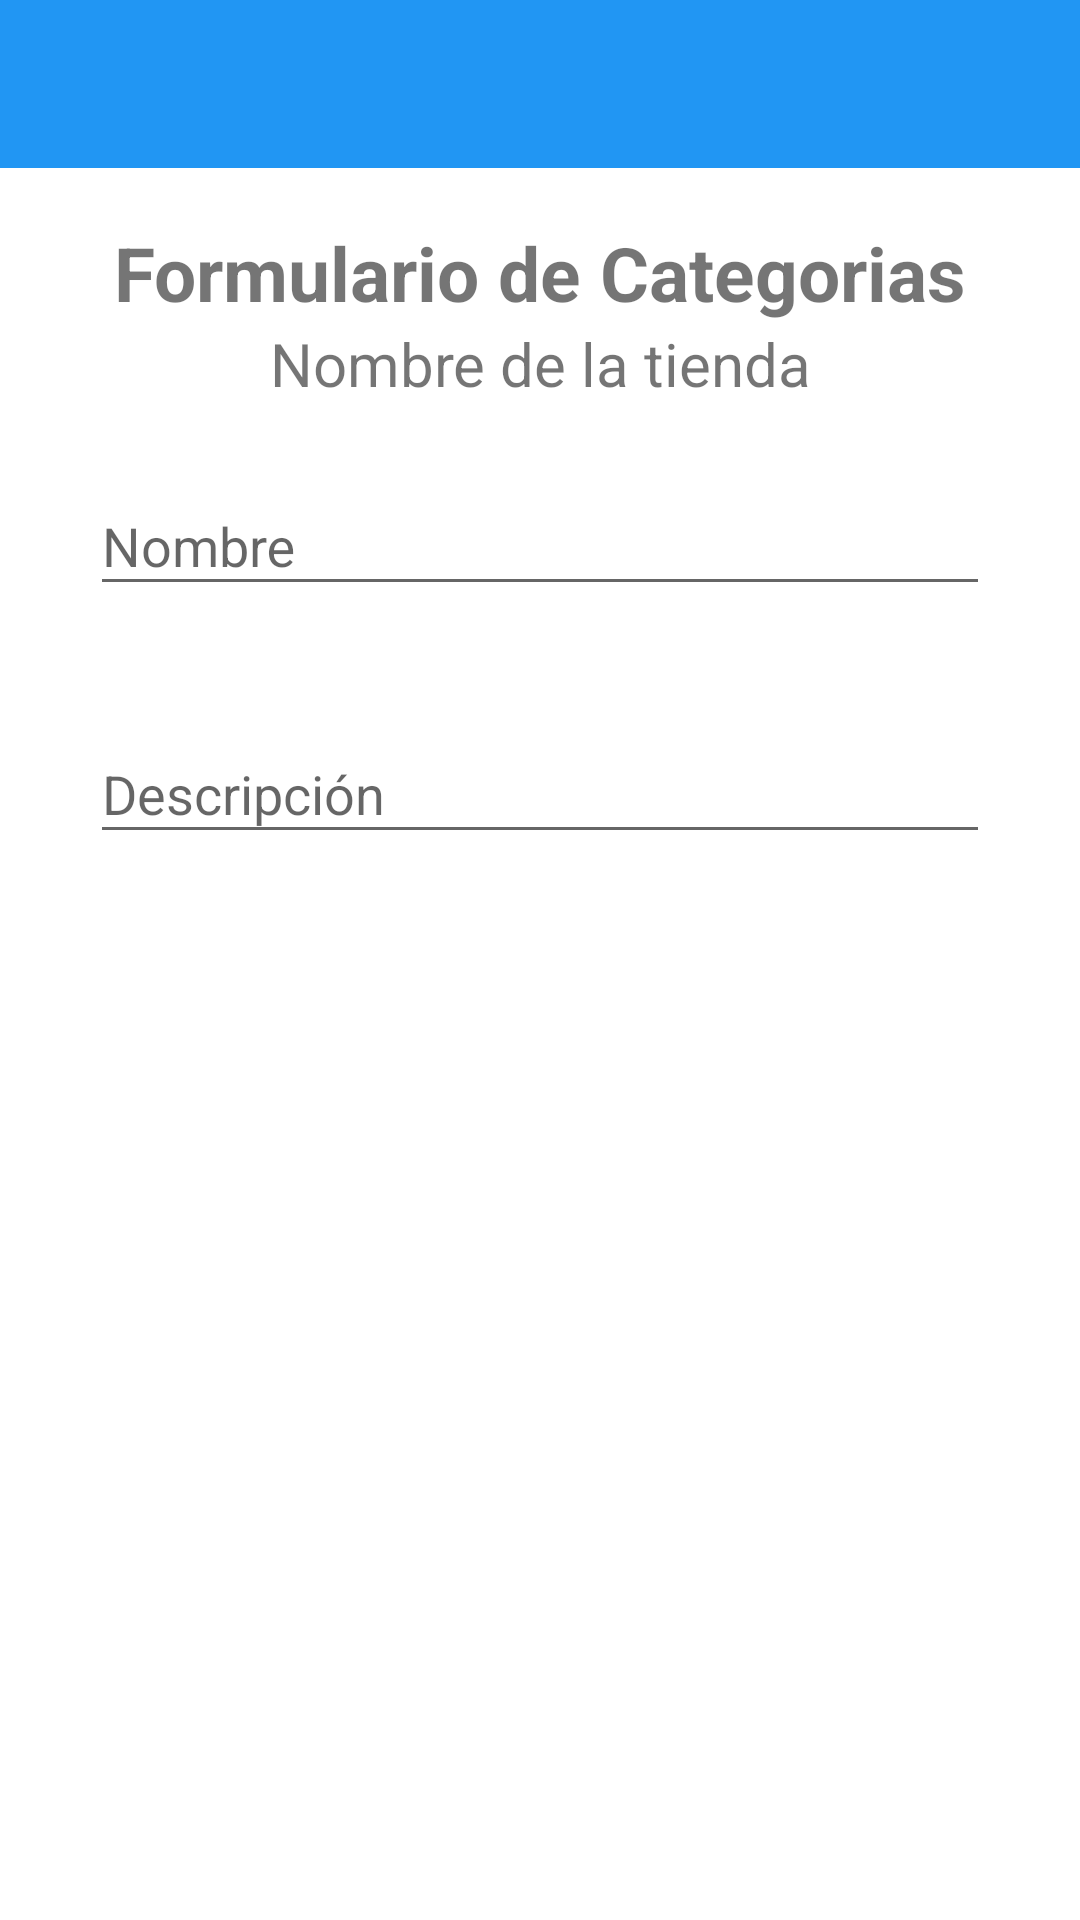

Produce the Android XML layout that renders to this screen, including the resource entries it uses.
<!-- AndroidManifest.xml: application theme SplashTheme -->
<!-- res/layout/activity_frm_categories.xml -->
<?xml version="1.0" encoding="utf-8"?>
<RelativeLayout xmlns:android="http://schemas.android.com/apk/res/android"
    xmlns:app="http://schemas.android.com/apk/res-auto"
    xmlns:tools="http://schemas.android.com/tools"
    android:layout_width="match_parent"
    android:layout_height="match_parent"
    tools:context=".frm_categories">

    <androidx.appcompat.widget.Toolbar
        android:id="@+id/toolbar_frmCategory"
        android:layout_width="match_parent"
        android:layout_height="?actionBarSize"
        android:background="@color/md_blue_500"
        app:titleTextColor="@color/md_white_1000" />

    <LinearLayout
        android:layout_width="match_parent"
        android:layout_height="match_parent"
        android:layout_marginTop="59dp"
        android:orientation="vertical"
        android:padding="15dp">
        <TextView
            android:layout_width="match_parent"
            android:layout_height="wrap_content"
            android:text="Formulario de Categorias"
            android:textAlignment="center"
            android:textSize="25sp"
            android:textStyle="bold" />
        <TextView
            android:id="@+id/txtNameDealCategory"
            android:layout_width="match_parent"
            android:layout_height="wrap_content"
            android:text="Nombre de la tienda"
            android:textAlignment="center"
            android:textSize="20sp"/>

        <ScrollView
            android:id="@+id/scroll1"
            android:layout_width="match_parent"
            android:layout_height="wrap_content">

            <LinearLayout
                android:layout_width="match_parent"
                android:layout_height="wrap_content"
                android:gravity="center"
                android:orientation="vertical"
                android:padding="10dp">

                <androidx.appcompat.widget.AppCompatCheckedTextView
                    android:id="@+id/txtIdDealCategory"
                    android:layout_width="wrap_content"
                    android:layout_height="wrap_content"
                    android:layout_margin="5dp"
                    android:textColor="@color/md_grey_500"
                    android:textSize="18sp"
                    android:visibility="gone"/>

                <com.google.android.material.textfield.TextInputLayout
                    android:id="@+id/txtInputNameCategory"
                    android:layout_width="match_parent"
                    android:layout_height="wrap_content"
                    android:layout_margin="5dp"
                    app:errorEnabled="true">

                    <com.google.android.material.textfield.TextInputEditText
                        android:id="@+id/txtEditNameCategory"
                        android:layout_width="match_parent"
                        android:layout_height="wrap_content"
                        android:hint="Nombre"
                        android:inputType="textCapCharacters" />
                </com.google.android.material.textfield.TextInputLayout>

                <com.google.android.material.textfield.TextInputLayout
                    android:id="@+id/txtInputDescriptionCategory"
                    android:layout_width="match_parent"
                    android:layout_height="wrap_content"
                    android:layout_margin="5dp"
                    app:errorEnabled="true">

                    <com.google.android.material.textfield.TextInputEditText
                        android:id="@+id/txtEditDescriptionCategory"
                        android:layout_width="match_parent"
                        android:layout_height="wrap_content"
                        android:hint="Descripción"
                        android:inputType="textPersonName" />
                </com.google.android.material.textfield.TextInputLayout>

            </LinearLayout>
        </ScrollView>
    </LinearLayout>

</RelativeLayout>
<!-- resources referenced by this layout -->
<resources>
  <color name="md_blue_500">#2196F3</color>
  <color name="md_grey_500">#9E9E9E</color>
  <color name="md_white_1000">#ffffff</color>
  <style name="SplashTheme" parent="AppTheme">
          <item name="android:windowBackground">@drawable/splash_screen</item>
      </style>
  <style name="AppTheme" parent="Theme.AppCompat.Light.NoActionBar">
          
          <item name="colorPrimary">@color/md_blue_500</item>
          <item name="colorPrimaryDark">@color/md_blue_700</item>
          <item name="colorAccent">@color/md_light_blue_A400</item>
      </style>
  <color name="md_blue_700">#1976D2</color>
  <color name="md_light_blue_A400">#00B0FF</color>
</resources>
